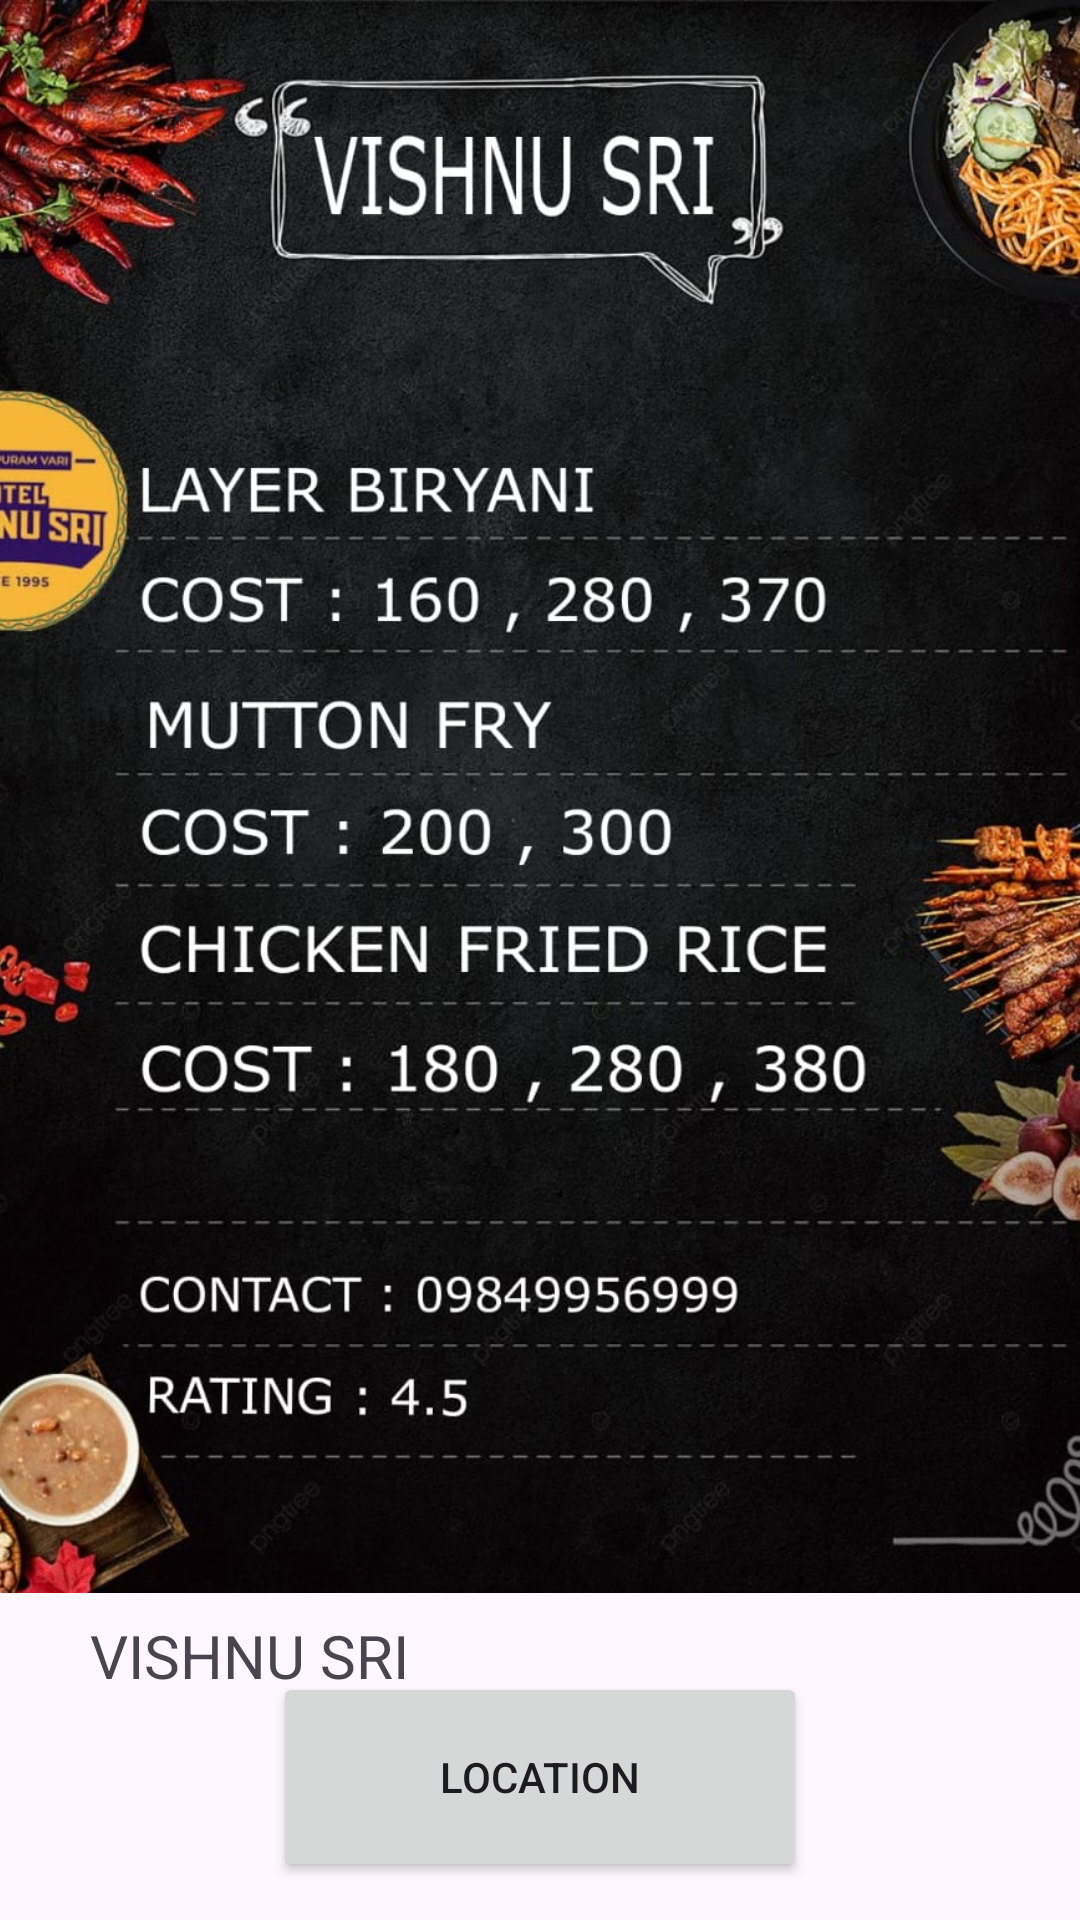

This screen was rendered from an Android layout file. Write that file and the resources it references.
<!-- AndroidManifest.xml: application theme Theme.Anveshana -->
<!-- res/layout/activity_vishnusri.xml -->
<?xml version="1.0" encoding="utf-8"?>
<androidx.constraintlayout.widget.ConstraintLayout xmlns:android="http://schemas.android.com/apk/res/android"
    xmlns:app="http://schemas.android.com/apk/res-auto"
    xmlns:tools="http://schemas.android.com/tools"
    android:layout_width="match_parent"
    android:layout_height="match_parent"
    tools:context=".vishnusri">

    <ImageView
        android:id="@+id/imageView7"
        android:layout_width="542dp"
        android:layout_height="531dp"
        android:scaleType="centerInside"
        android:src="@drawable/vsri"
        app:layout_constraintBottom_toBottomOf="parent"
        app:layout_constraintEnd_toEndOf="parent"
        app:layout_constraintHorizontal_bias="0.503"
        app:layout_constraintStart_toStartOf="parent"
        app:layout_constraintTop_toTopOf="parent"
        app:layout_constraintVertical_bias="0.0"
        app:srcCompat="@drawable/vsri"
        tools:srcCompat="@drawable/vsri" />

    <TextView
        android:id="@+id/textView4"
        android:layout_width="189dp"
        android:layout_height="32dp"
        android:text="VISHNU SRI"
        android:textSize="20dp"
        app:layout_constraintBottom_toBottomOf="parent"
        app:layout_constraintEnd_toEndOf="parent"
        app:layout_constraintHorizontal_bias="0.175"
        app:layout_constraintStart_toStartOf="parent"
        app:layout_constraintTop_toBottomOf="@+id/imageView7"
        app:layout_constraintVertical_bias="0.096" />

    <Button
        android:id="@+id/button7"
        android:layout_width="178dp"
        android:layout_height="70dp"
        android:text="Location"
        android:contentDescription="Description for accessibility"
        app:layout_constraintBottom_toBottomOf="parent"
        app:layout_constraintEnd_toEndOf="parent"
        app:layout_constraintStart_toStartOf="parent"
        app:layout_constraintTop_toBottomOf="@+id/imageView7"
        app:layout_constraintVertical_bias="0.675" />
</androidx.constraintlayout.widget.ConstraintLayout>
<!-- resources referenced by this layout -->
<resources>
  <!-- drawable vsri: jpg bitmap (drawable-200dpi, 188439 bytes) -->
  <style name="Theme.Anveshana" parent="Base.Theme.Anveshana" />
  <style name="Base.Theme.Anveshana" parent="Theme.Material3.DayNight.NoActionBar">
          
          
      </style>
</resources>
